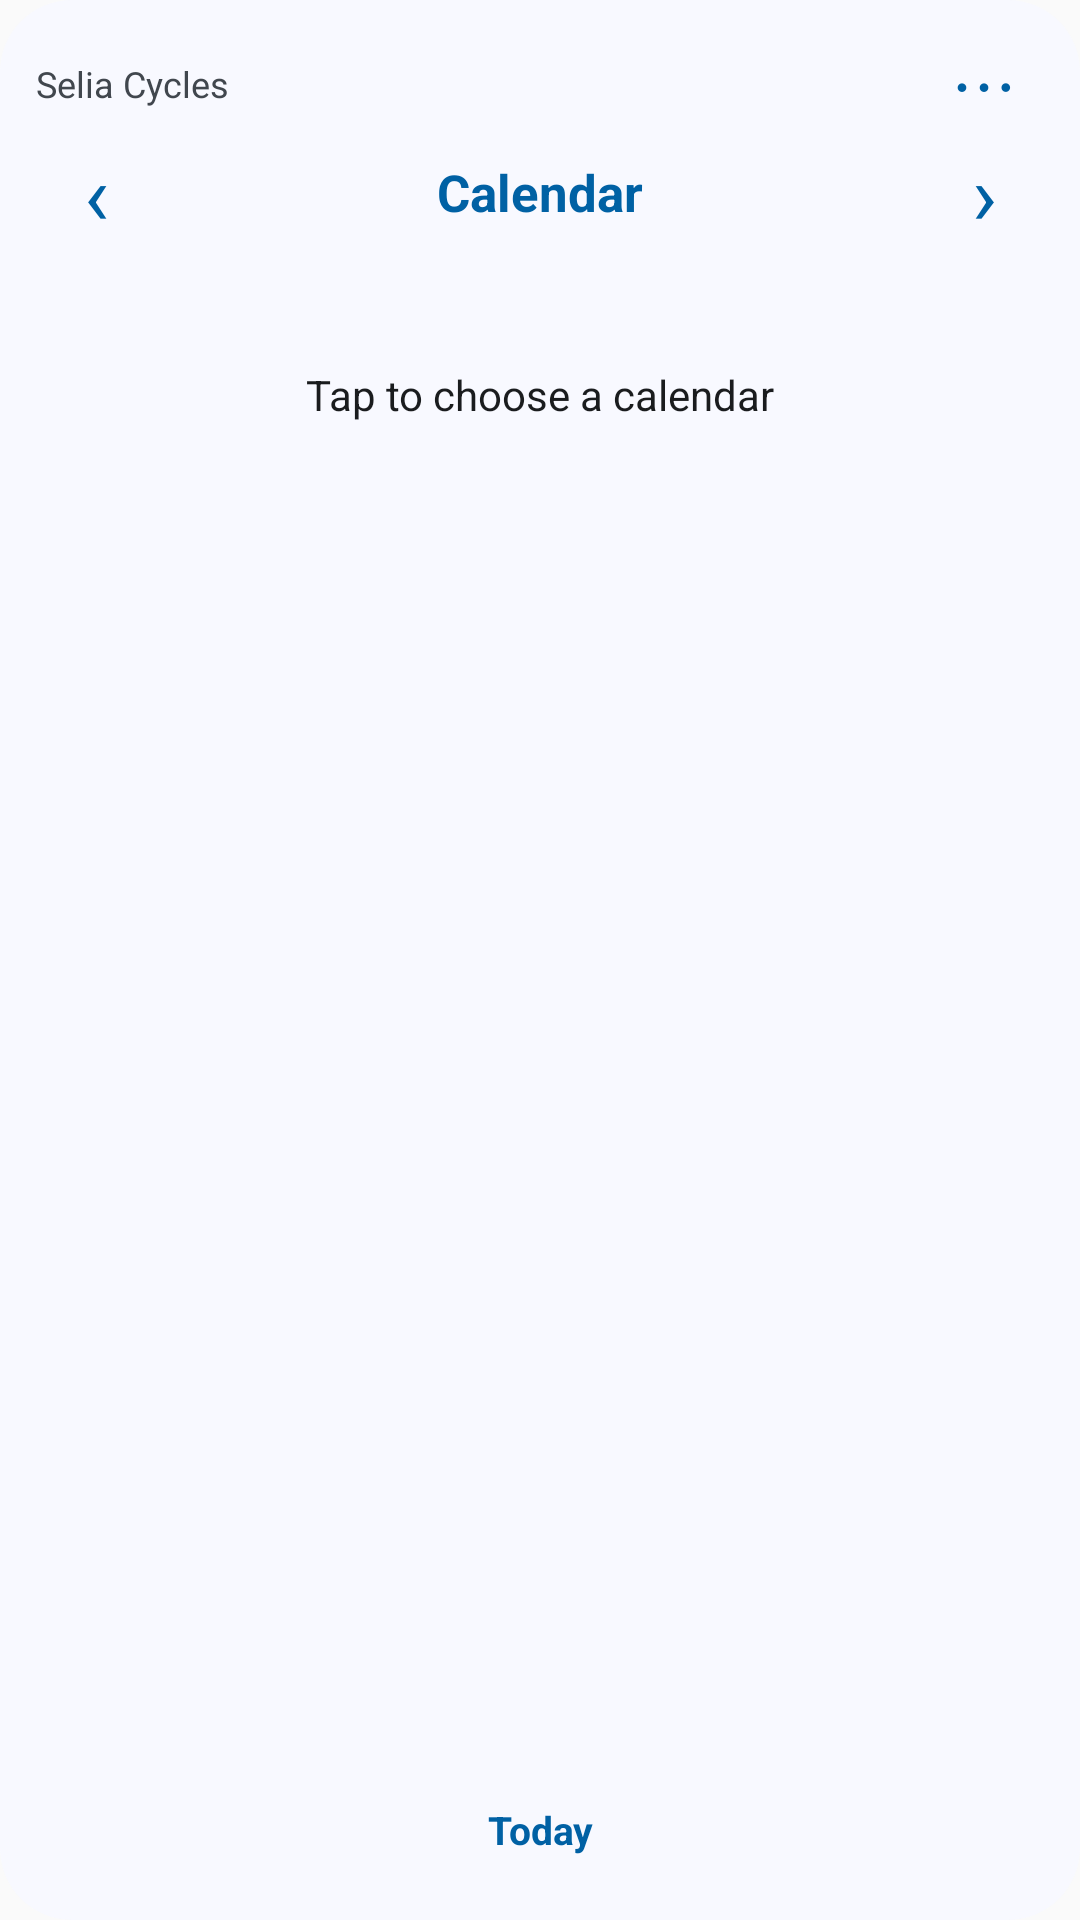

The Android layout XML behind this screen, and the referenced resources:
<!-- AndroidManifest.xml: application theme Theme.Cyklus -->
<!-- res/layout/calendar_widget.xml -->
<?xml version="1.0" encoding="utf-8"?>
<FrameLayout xmlns:android="http://schemas.android.com/apk/res/android"
    xmlns:tools="http://schemas.android.com/tools" tools:ignore="HardcodedText"
    android:id="@android:id/background" android:layout_width="match_parent" android:layout_height="match_parent">
    <android.widget.ImageView android:id="@+id/widget_background" android:layout_width="match_parent" android:layout_height="match_parent"
        android:src="@drawable/widget_background" android:scaleType="fitXY" android:importantForAccessibility="no" />
    <LinearLayout android:layout_width="match_parent" android:layout_height="match_parent" android:orientation="vertical" android:padding="12dp">
        <LinearLayout android:layout_width="match_parent" android:layout_height="32dp" android:gravity="center_vertical">
            <TextView android:id="@+id/widget_brand" android:layout_width="0dp" android:layout_weight="1" android:layout_height="wrap_content"
                android:text="@string/app_name" android:textSize="12sp" android:textColor="#41474E" android:maxLines="1" android:ellipsize="end" />
            <TextView android:id="@+id/widget_settings" android:layout_width="40dp" android:layout_height="match_parent"
                android:text="⋯" android:gravity="center" android:textSize="24sp" android:textColor="#0061A4" android:contentDescription="@string/widget_configure" />
        </LinearLayout>
        <LinearLayout android:id="@+id/widget_navigation" android:layout_width="match_parent" android:layout_height="40dp" android:gravity="center_vertical">
            <TextView android:id="@+id/widget_previous" android:layout_width="40dp" android:layout_height="match_parent" android:gravity="center"
                android:text="‹" android:textSize="28sp" android:textColor="#0061A4" android:contentDescription="@string/previous_month" />
            <TextView android:id="@+id/widget_month" android:layout_width="0dp" android:layout_weight="1" android:layout_height="match_parent"
                android:gravity="center" android:text="@string/nav_calendar" android:textSize="17sp" android:textStyle="bold" android:textColor="#0061A4" android:maxLines="1" android:ellipsize="end" />
            <TextView android:id="@+id/widget_next" android:layout_width="40dp" android:layout_height="match_parent" android:gravity="center"
                android:text="›" android:textSize="28sp" android:textColor="#0061A4" android:contentDescription="@string/next_month" />
        </LinearLayout>
        <LinearLayout android:id="@+id/widget_weekdays" android:layout_width="match_parent" android:layout_height="22dp" android:orientation="horizontal" />
        <TextView android:id="@+id/widget_message" android:layout_width="match_parent" android:layout_height="wrap_content"
            android:padding="16dp" android:gravity="center" android:text="@string/widget_choose_profile" android:textSize="14sp" android:textColor="#1A1C1E" />
        <LinearLayout android:id="@+id/widget_weeks" android:layout_width="match_parent" android:layout_height="0dp" android:layout_weight="1" android:orientation="vertical" />
        <TextView android:id="@+id/widget_today" android:layout_width="match_parent" android:layout_height="36dp" android:gravity="center"
            android:text="@string/today_heading" android:textSize="13sp" android:textStyle="bold" android:textColor="#0061A4" />
    </LinearLayout>
</FrameLayout>
<!-- resources referenced by this layout -->
<resources>
  <!-- drawable widget_background (drawable) -->
  <?xml version="1.0" encoding="utf-8"?>
  <shape xmlns:android="http://schemas.android.com/apk/res/android" android:shape="rectangle"><corners android:radius="24dp" /><solid android:color="#FFF8F9FF" /></shape>
  <string name="app_name" translatable="false">Selia Cycles</string>
  <string name="nav_calendar">Calendar</string>
  <string name="next_month">Next month</string>
  <string name="previous_month">Previous month</string>
  <string name="today_heading">Today</string>
  <string name="widget_choose_profile">Tap to choose a calendar</string>
  <string name="widget_configure">Configure widget</string>
  <style name="Theme.Cyklus" parent="Theme.AppCompat.DayNight.NoActionBar">
          <item name="android:windowActionModeOverlay">true</item>
      </style>
</resources>
